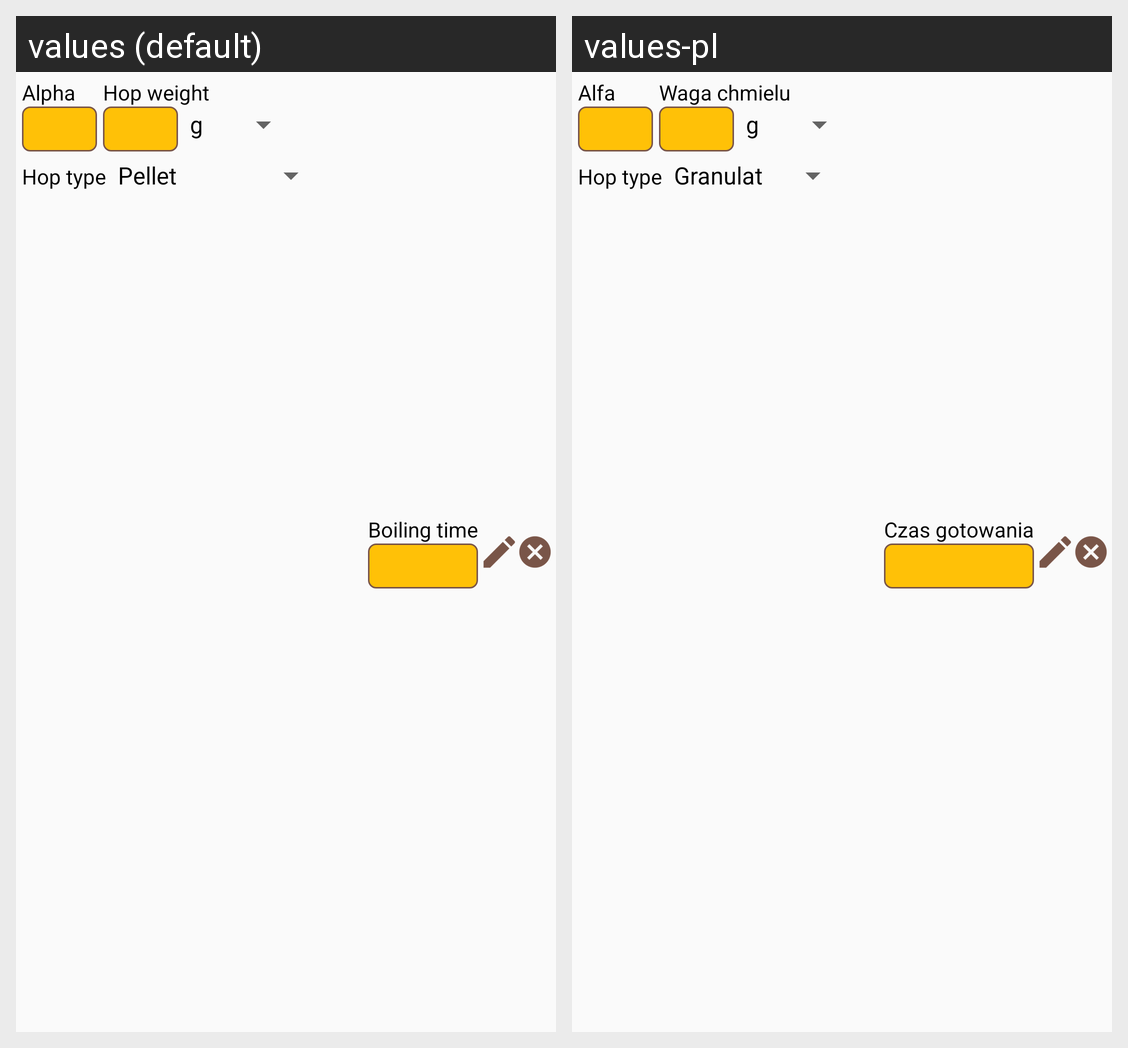

Here is an Android app screen in its default locale and in the app's own translations. Write out the translated-string differences for the strings that appear on this screen.
Android screen res/layout/ibu_hop_item_control.xml rendered under 2 locales, left to right: values (default), values-pl. Device: Nexus 5 (rendered at 1080×1920; each locale shown at half size, 540×960, under a caption strip naming it); theme AppTheme.
Strings drawn on this screen, with the default value and each locale's value (text and hints the layout hard-codes, and strings that could not be matched under every locale, appear in the picture but are not listed):

lbl_alpha_acids
  values: Alpha acids
  values-pl: Alfa kwasy

lbl_hop_weight
  values: Hop weight
  values-pl: Waga chmielu

lbl_boiling_time
  values: Boiling time
  values-pl: Czas gotowania
